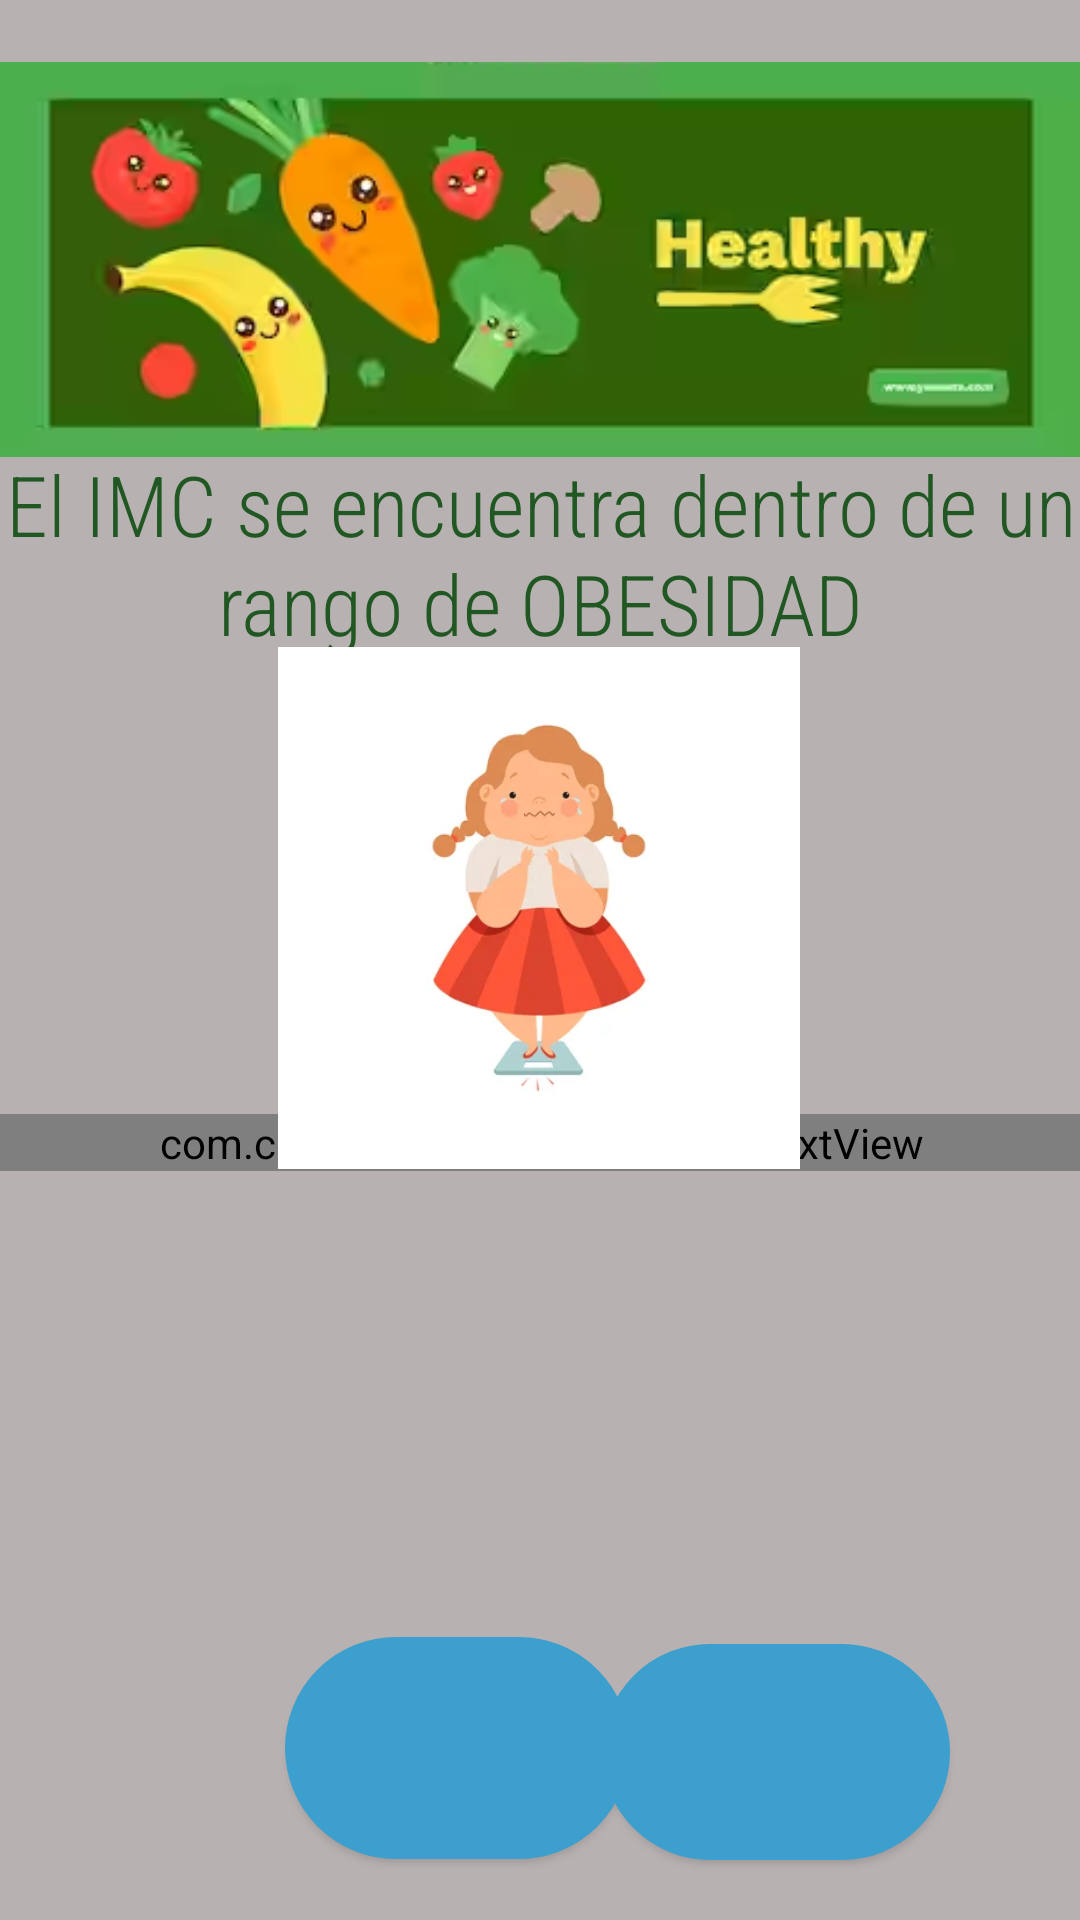

Write the Android layout XML for this screen, with the resource values it uses.
<!-- AndroidManifest.xml: application theme Theme.NutriScale -->
<!-- res/layout/activity_obesidad_babies.xml -->
<?xml version="1.0" encoding="utf-8"?>
<androidx.constraintlayout.widget.ConstraintLayout xmlns:android="http://schemas.android.com/apk/res/android"
    xmlns:app="http://schemas.android.com/apk/res-auto"
    xmlns:tools="http://schemas.android.com/tools"
    android:layout_width="match_parent"
    android:layout_height="match_parent"
    android:background="#B8B1B1"
    tools:context=".obesidad_babies">

    <ScrollView
        android:layout_width="365dp"
        android:layout_height="174dp"
        android:contentDescription="@string/scroll"
        app:layout_constraintBottom_toBottomOf="parent"
        app:layout_constraintEnd_toEndOf="parent"
        app:layout_constraintStart_toStartOf="parent"
        app:layout_constraintTop_toTopOf="parent"
        app:layout_constraintVertical_bias="0.797">

        <com.codesgood.views.JustifiedTextView
            android:id="@+id/textView46"
            android:layout_width="match_parent"
            android:layout_height="wrap_content"
            android:background="#95C85A"
            android:fontFamily="sans-serif-condensed-light"
            android:text="@string/sobre_babies"
            android:textColor="#151414"
            android:textSize="24sp" />
    </ScrollView>

    <Button
        android:id="@+id/btn_e4"
        android:layout_width="116dp"
        android:layout_height="72dp"
        android:background="@drawable/shape_button"
        android:contentDescription="@string/di"
        android:textColor="#F8F0F0"
        android:textSize="20sp"
        app:backgroundTint="#3D9FCD"
        app:icon="@drawable/ejercicio"
        app:iconGravity="textStart"
        app:layout_constraintBottom_toBottomOf="parent"
        app:layout_constraintEnd_toEndOf="parent"
        app:layout_constraintHorizontal_bias="0.822"
        app:layout_constraintStart_toStartOf="parent"
        app:layout_constraintTop_toTopOf="parent"
        app:layout_constraintVertical_bias="0.965" />

    <Button
        android:id="@+id/b7"
        android:layout_width="115dp"
        android:layout_height="74dp"
        android:background="@drawable/shape_button"
        android:contentDescription="@string/di"
        android:textColor="#F3EBEB"
        android:textSize="20sp"
        app:backgroundTint="#3D9FCD"
        app:icon="@drawable/sana"
        app:iconGravity="textStart"
        app:layout_constraintBottom_toBottomOf="parent"
        app:layout_constraintEnd_toEndOf="parent"
        app:layout_constraintHorizontal_bias="0.388"
        app:layout_constraintStart_toStartOf="parent"
        app:layout_constraintTop_toTopOf="parent"
        app:layout_constraintVertical_bias="0.964" />

    <TextView
        android:id="@+id/textView31"
        android:layout_width="wrap_content"
        android:layout_height="wrap_content"
        android:fontFamily="sans-serif-condensed-light"
        android:text="@string/tvobesidad"
        android:textAlignment="center"
        android:textColor="#205722"
        android:textSize="28sp"
        app:layout_constraintBottom_toBottomOf="parent"
        app:layout_constraintEnd_toEndOf="parent"
        app:layout_constraintHorizontal_bias="0.0"
        app:layout_constraintStart_toStartOf="parent"
        app:layout_constraintTop_toTopOf="parent"
        app:layout_constraintVertical_bias="0.262" />

    <ImageView
        android:id="@+id/imageView26"
        android:layout_width="wrap_content"
        android:layout_height="wrap_content"
        android:contentDescription="@string/header"
        app:layout_constraintBottom_toBottomOf="parent"
        app:layout_constraintEnd_toEndOf="parent"
        app:layout_constraintHorizontal_bias="0.0"
        app:layout_constraintStart_toStartOf="parent"
        app:layout_constraintTop_toTopOf="parent"
        app:layout_constraintVertical_bias="0.0"
        app:srcCompat="@drawable/img_1" />

    <ImageView
        android:id="@+id/imageView34"
        android:layout_width="204dp"
        android:layout_height="174dp"
        app:layout_constraintBottom_toBottomOf="parent"
        app:layout_constraintEnd_toEndOf="parent"
        app:layout_constraintHorizontal_bias="0.497"
        app:layout_constraintStart_toStartOf="parent"
        app:layout_constraintTop_toTopOf="parent"
        app:layout_constraintVertical_bias="0.463"
        app:srcCompat="@drawable/img_15" />

    <ImageButton
        android:id="@+id/ib_regresar5"
        android:layout_width="wrap_content"
        android:layout_height="wrap_content"
        android:background="@android:color/transparent"
        android:contentDescription="@string/b1"
        app:layout_constraintBottom_toBottomOf="parent"
        app:layout_constraintEnd_toEndOf="parent"
        app:layout_constraintHorizontal_bias="0.072"
        app:layout_constraintStart_toStartOf="parent"
        app:layout_constraintTop_toTopOf="parent"
        app:layout_constraintVertical_bias="0.965"
        app:srcCompat="@drawable/atras" />
</androidx.constraintlayout.widget.ConstraintLayout>
<!-- resources referenced by this layout -->
<resources>
  <!-- drawable ejercicio: png bitmap (drawable, 909 bytes) -->
  <!-- drawable img_1: png bitmap (drawable, 70400 bytes) -->
  <!-- drawable img_15: png bitmap (drawable, 55721 bytes) -->
  <!-- drawable shape_button (drawable) -->
  <?xml version="1.0" encoding="utf-8"?>
  <shape xmlns:android="http://schemas.android.com/apk/res/android" android:shape = "rectangle">
      <solid android:color="@color/design_default_color_background"></solid>
      <stroke android:width="3dp"
          android:color="@color/design_default_color_error"/>
      <corners android:topRightRadius="40dp"
          android:bottomLeftRadius="40dp"
          android:topLeftRadius="40dp"
          android:bottomRightRadius="40dp"/>
  
  
  </shape>
  <string name="b1">Regresar</string>
  <string name="di">DIETAS</string>
  <string name="header">Cabecera</string>
  <string name="scroll">ScrollView</string>
  <string name="sobre_babies">De acuerdo con las tablas de crecimiento de la World Health Organization (Organización Mundial de la Salud), se considera que un bebé con una relación peso-talla superior al percentil 98 tiene un peso alto para la talla.\n\n
      Recuerda que los bebés necesitan una dieta con alto contenido de grasa para fomentar el crecimiento durante la infancia. Un bebé que es alimentado exclusivamente con leche materna obtiene cerca de la mitad de sus calorías diarias de la grasa de la leche materna. Como resultado, las restricciones calóricas para reducir el peso no se recomiendan para los bebés de 2 años o menos.\n\n
      Sin embargo, el exceso de grasa y calorías puede seguir siendo una preocupación. Por ejemplo, el exceso de peso puede retrasar el gateo y la marcha, partes esenciales del desarrollo físico y mental del bebé. Aunque un bebé grande puede no convertirse en un niño con sobrepeso, un niño que es obeso a menudo sigue siendo obeso cuando es adulto.</string>
  <string name="tvobesidad">El IMC se encuentra dentro de un rango de OBESIDAD</string>
  <style name="Theme.NutriScale" parent="Theme.MaterialComponents.DayNight.DarkActionBar">
          
          <item name="colorPrimary">@color/purple_500</item>
          <item name="colorPrimaryVariant">@color/purple_700</item>
          <item name="colorOnPrimary">@color/white</item>
          
          <item name="colorSecondary">@color/teal_200</item>
          <item name="colorSecondaryVariant">@color/teal_700</item>
          <item name="colorOnSecondary">@color/black</item>
          
          <item name="android:statusBarColor" tools:targetApi="21">?attr/colorPrimaryVariant</item>
          
      </style>
  <color name="purple_500">#FF6200EE</color>
  <color name="purple_700">#FF3700B3</color>
  <color name="white">#FFFFFFFF</color>
  <color name="teal_200">#04AA07</color>
  <color name="teal_700">#FF018786</color>
  <color name="black">#FF000000</color>
</resources>
